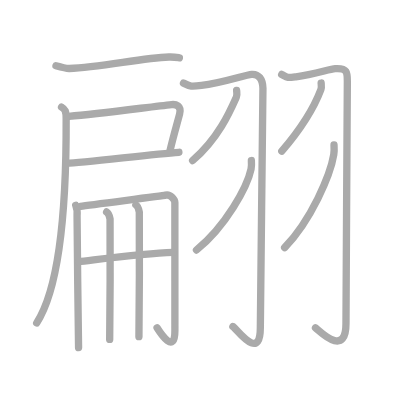
t = 0.00 s
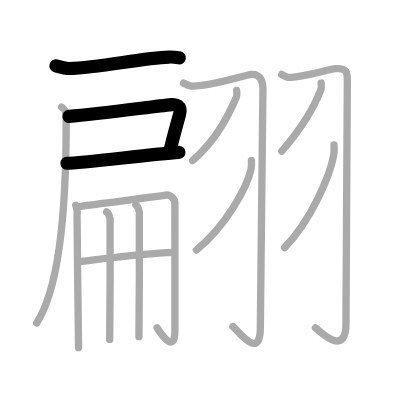
t = 3.00 s
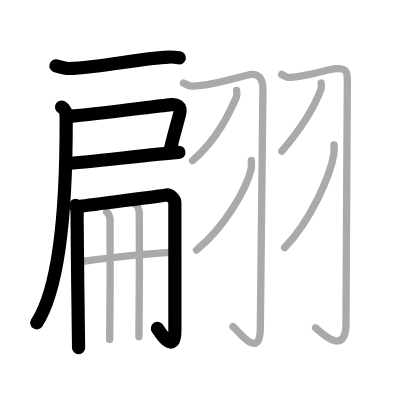
t = 6.00 s
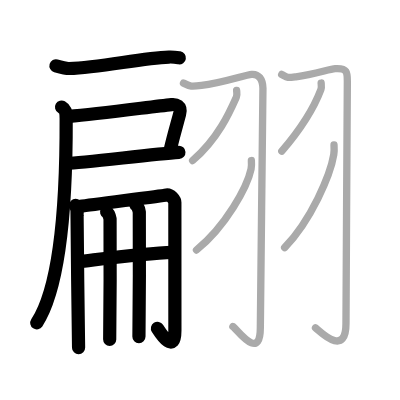
t = 9.00 s
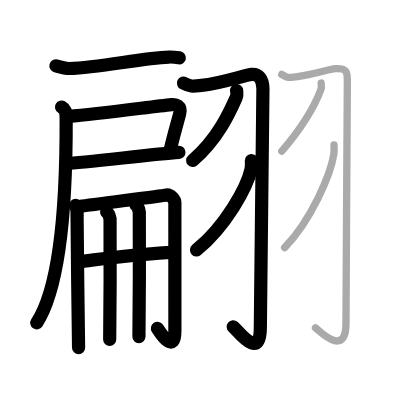
t = 12.00 s
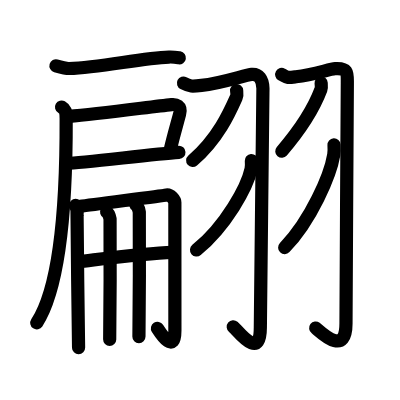
t = 15.00 s

The animated SVG that drew these frames (rendered in a browser with its animation timeline set to each time). Animation: 15 SMIL elements (animate=15); one cycle of 15.00 s.

<?xml version="1.0" standalone="no"?>
<!DOCTYPE svg PUBLIC "-//W3C//DTD SVG 1.1//EN"   "http://www.w3.org/Graphics/SVG/1.1/DTD/svg11.dtd">
<svg width="400px" height="400px"  version="1.1" xmlns="http://www.w3.org/2000/svg">
  <defs>
    <marker id="Triangle" viewBox="0 0 10 10" refX="0" refY="5" markerUnits="strokeWidth" markerWidth="3" style="stroke-opacity:0%;fill:#aaaaaa;" markerHeight="2" orient="auto">
      <path d="M 0 0 L 10 5 L 0 10 z" />
    </marker>
    
    <marker id="Arrow" viewBox="0 0 10 10" refX="5" refY="5" markerUnits="strokeWidth" markerWidth="1.8" style="stroke-opacity:0%;fill:#770000;" markerHeight="2" orient="auto">
      <path d="M 0 4 L 6 4 L 4 1 L 10 5 L 4 9 L 6 6 L 0 6 z" />
        <circle cx="5" cy="5" r="5" />
      </marker>
    
    <marker id="TriangleRed" viewBox="0 0 10 10" refX="0" refY="5" markerUnits="strokeWidth" markerWidth="3" style="stroke-opacity:0%;fill:#CC0000;" markerHeight="2" orient="auto">
      <path d="M 0 0 L 10 5 L 0 10 z" />
    </marker>
    
    <marker id="ArrowRed" viewBox="0 0 10 10" refX="5" refY="5" markerUnits="strokeWidth" markerWidth="1.8" style="stroke-opacity:0%;fill:#CC0000;" markerHeight="2" orient="auto">
      <path d="M 0 4 L 6 4 L 4 1 L 10 5 L 4 9 L 6 6 L 0 6 z" />
        <circle cx="5" cy="5" r="5" />
      </marker>
    
  </defs>
  
  <path style="fill:#ffffff; fill-opacity:100%; fill-rule:evenodd; stroke-width:0;" d="M 0 0 L 400px 0 L 400px 400px L 0 400px L 0 0" />

  <g transform="scale(3.6697247706422 3.6697247706422)">
<path style="fill:none; fill-opacity:0%; fill-rule:evenodd; stroke:#aaaaaa; stroke-opacity:100%; stroke-width: 1.5pt; stroke-linejoin:round; stroke-linecap:round;" d="M15.25 17.94c0.81 0.23 2.8 0.76 3.62 0.73c8.46-0.26 19.72-2.87 27.16-3.13c1.36-0.05 2.17 0.11 2.85 0.22"></path>
<path style="fill:none; fill-opacity:0%; fill-rule:evenodd; stroke:#aaaaaa; stroke-opacity:100%; stroke-width: 1.5pt; stroke-linejoin:round; stroke-linecap:round;" d="M18.79 31.71C27 31 40.8 29.15 46.76 28.5c1.11-0.12 2.8 0.28 2.18 2.6c-0.92 3.47-1.63 5.77-2.6 9.9"></path>
<path style="fill:none; fill-opacity:0%; fill-rule:evenodd; stroke:#aaaaaa; stroke-opacity:100%; stroke-width: 1.5pt; stroke-linejoin:round; stroke-linecap:round;" d="M18.25 44.49c4.2 0 23.11-2.53 30.5-2.99"></path>
<path style="fill:none; fill-opacity:0%; fill-rule:evenodd; stroke:#aaaaaa; stroke-opacity:100%; stroke-width: 1.5pt; stroke-linejoin:round; stroke-linecap:round;" d="M16.77 29.18c0.98 0.57 1.25 1.07 1.26 3.07C18.11 57.4 16.22 78.48 10 88"></path>
<path style="fill:none; fill-opacity:0%; fill-rule:evenodd; stroke:#aaaaaa; stroke-opacity:100%; stroke-width: 1.5pt; stroke-linejoin:round; stroke-linecap:round;" d="M20.63 55.96c0.28 0.64 0.46 1.66 0.37 2.81c-0.09 1.15 0.41 34.05 0.41 35.97"></path>
<path style="fill:none; fill-opacity:0%; fill-rule:evenodd; stroke:#aaaaaa; stroke-opacity:100%; stroke-width: 1.5pt; stroke-linejoin:round; stroke-linecap:round;" d="M21.93 56.24c3.33-0.51 22.52-2.88 23.18-3.06c1.4-0.38 2.54 1.35 2.54 2.03c0 6.78 0.01 31.95 0.01 34.83c0 6.7-3.81 0.93-4.86-0.73"></path>
<path style="fill:none; fill-opacity:0%; fill-rule:evenodd; stroke:#aaaaaa; stroke-opacity:100%; stroke-width: 1.5pt; stroke-linejoin:round; stroke-linecap:round;" d="M21.47 71.31c3.87-0.4 17.23-2.26 25.69-2.52"></path>
<path style="fill:none; fill-opacity:0%; fill-rule:evenodd; stroke:#aaaaaa; stroke-opacity:100%; stroke-width: 1.5pt; stroke-linejoin:round; stroke-linecap:round;" d="M29.05 57.75c0.52 0.29 0.83 1.33 0.94 1.92c0.1 0.59 0 29.14-0.1 32.83"></path>
<path style="fill:none; fill-opacity:0%; fill-rule:evenodd; stroke:#aaaaaa; stroke-opacity:100%; stroke-width: 1.5pt; stroke-linejoin:round; stroke-linecap:round;" d="M37.02 55.82c0.52 0.3 0.83 1.36 0.94 1.97c0.1 0.61 0 30.18-0.1 33.96"></path>
<path style="fill:none; fill-opacity:0%; fill-rule:evenodd; stroke:#aaaaaa; stroke-opacity:100%; stroke-width: 1.5pt; stroke-linejoin:round; stroke-linecap:round;" d="M50 22.65c1.86 0.95 2.18 0.95 4.91 0.63c5.54-0.64 11.97-2.88 13.66-3.02c1.91-0.16 3.02 1.26 3.08 3.82c0.07 2.83-0.71 56.21-0.71 65.22c0 9.52-6.52 0.24-7.48-0.32"></path>
<path style="fill:none; fill-opacity:0%; fill-rule:evenodd; stroke:#aaaaaa; stroke-opacity:100%; stroke-width: 1.5pt; stroke-linejoin:round; stroke-linecap:round;" d="M64.48 24.66c0.04 0.45 0.2 1.2-0.07 1.81c-1.67 3.78-4.92 11.28-11.92 17.28"></path>
<path style="fill:none; fill-opacity:0%; fill-rule:evenodd; stroke:#aaaaaa; stroke-opacity:100%; stroke-width: 1.5pt; stroke-linejoin:round; stroke-linecap:round;" d="M68.5 43.75c0.04 0.57 0.09 1.48-0.08 2.31c-1.02 4.86-6.88 15.53-14.88 22.07"></path>
<path style="fill:none; fill-opacity:0%; fill-rule:evenodd; stroke:#aaaaaa; stroke-opacity:100%; stroke-width: 1.5pt; stroke-linejoin:round; stroke-linecap:round;" d="M76.76 20.29c1.69 0.95 1.4 0.95 3.88 0.63c5.05-0.64 9.15-2.1 10.69-2.2c3.47-0.22 3.32 1.12 3.32 3.76c0 4.21-0.37 56.7-0.37 65.71c0 9.57-7.45 1.71-8.31 1.15"></path>
<path style="fill:none; fill-opacity:0%; fill-rule:evenodd; stroke:#aaaaaa; stroke-opacity:100%; stroke-width: 1.5pt; stroke-linejoin:round; stroke-linecap:round;" d="M87.51 22.63c0.03 0.44 0.16 1.16-0.06 1.76c-1.45 3.86-4.7 9.86-10.66 16.82"></path>
<path style="fill:none; fill-opacity:0%; fill-rule:evenodd; stroke:#aaaaaa; stroke-opacity:100%; stroke-width: 1.5pt; stroke-linejoin:round; stroke-linecap:round;" d="M91.02 39.5c0.04 0.66 0.08 1.7-0.07 2.65c-0.92 5.58-6.18 17.83-13.39 25.32"></path>

<path style="fill:none; fill-opacity:0%; fill-rule:evenodd; stroke:#000000; stroke-opacity:100%; stroke-width: 2.7pt; stroke-linejoin:round; stroke-linecap:round;" d="M15.25 17.94c0.81 0.23 2.8 0.76 3.62 0.73c8.46-0.26 19.72-2.87 27.16-3.13c1.36-0.05 2.17 0.11 2.85 0.22" pathLength="100" stroke-dashoffset="100" stroke-dasharray="100 105"><animate id="dashAnim1" attributeName="stroke-dashoffset" from="100" to="0" dur="1s" calcMode="linear" fill="freeze"/></path>
<path style="fill:none; fill-opacity:0%; fill-rule:evenodd; stroke:#000000; stroke-opacity:100%; stroke-width: 2.7pt; stroke-linejoin:round; stroke-linecap:round;" d="M18.79 31.71C27 31 40.8 29.15 46.76 28.5c1.11-0.12 2.8 0.28 2.18 2.6c-0.92 3.47-1.63 5.77-2.6 9.9" pathLength="100" stroke-dashoffset="100" stroke-dasharray="100 105"><animate id="dashAnim2" attributeName="stroke-dashoffset" from="100" to="0" dur="1s" calcMode="linear" begin="dashAnim1.end" fill="freeze"/></path>
<path style="fill:none; fill-opacity:0%; fill-rule:evenodd; stroke:#000000; stroke-opacity:100%; stroke-width: 2.7pt; stroke-linejoin:round; stroke-linecap:round;" d="M18.25 44.49c4.2 0 23.11-2.53 30.5-2.99" pathLength="100" stroke-dashoffset="100" stroke-dasharray="100 105"><animate id="dashAnim3" attributeName="stroke-dashoffset" from="100" to="0" dur="1s" calcMode="linear" begin="dashAnim2.end" fill="freeze"/></path>
<path style="fill:none; fill-opacity:0%; fill-rule:evenodd; stroke:#000000; stroke-opacity:100%; stroke-width: 2.7pt; stroke-linejoin:round; stroke-linecap:round;" d="M16.77 29.18c0.98 0.57 1.25 1.07 1.26 3.07C18.11 57.4 16.22 78.48 10 88" pathLength="100" stroke-dashoffset="100" stroke-dasharray="100 105"><animate id="dashAnim4" attributeName="stroke-dashoffset" from="100" to="0" dur="1s" calcMode="linear" begin="dashAnim3.end" fill="freeze"/></path>
<path style="fill:none; fill-opacity:0%; fill-rule:evenodd; stroke:#000000; stroke-opacity:100%; stroke-width: 2.7pt; stroke-linejoin:round; stroke-linecap:round;" d="M20.63 55.96c0.28 0.64 0.46 1.66 0.37 2.81c-0.09 1.15 0.41 34.05 0.41 35.97" pathLength="100" stroke-dashoffset="100" stroke-dasharray="100 105"><animate id="dashAnim5" attributeName="stroke-dashoffset" from="100" to="0" dur="1s" calcMode="linear" begin="dashAnim4.end" fill="freeze"/></path>
<path style="fill:none; fill-opacity:0%; fill-rule:evenodd; stroke:#000000; stroke-opacity:100%; stroke-width: 2.7pt; stroke-linejoin:round; stroke-linecap:round;" d="M21.93 56.24c3.33-0.51 22.52-2.88 23.18-3.06c1.4-0.38 2.54 1.35 2.54 2.03c0 6.78 0.01 31.95 0.01 34.83c0 6.7-3.81 0.93-4.86-0.73" pathLength="100" stroke-dashoffset="100" stroke-dasharray="100 105"><animate id="dashAnim6" attributeName="stroke-dashoffset" from="100" to="0" dur="1s" calcMode="linear" begin="dashAnim5.end" fill="freeze"/></path>
<path style="fill:none; fill-opacity:0%; fill-rule:evenodd; stroke:#000000; stroke-opacity:100%; stroke-width: 2.7pt; stroke-linejoin:round; stroke-linecap:round;" d="M21.47 71.31c3.87-0.4 17.23-2.26 25.69-2.52" pathLength="100" stroke-dashoffset="100" stroke-dasharray="100 105"><animate id="dashAnim7" attributeName="stroke-dashoffset" from="100" to="0" dur="1s" calcMode="linear" begin="dashAnim6.end" fill="freeze"/></path>
<path style="fill:none; fill-opacity:0%; fill-rule:evenodd; stroke:#000000; stroke-opacity:100%; stroke-width: 2.7pt; stroke-linejoin:round; stroke-linecap:round;" d="M29.05 57.75c0.52 0.29 0.83 1.33 0.94 1.92c0.1 0.59 0 29.14-0.1 32.83" pathLength="100" stroke-dashoffset="100" stroke-dasharray="100 105"><animate id="dashAnim8" attributeName="stroke-dashoffset" from="100" to="0" dur="1s" calcMode="linear" begin="dashAnim7.end" fill="freeze"/></path>
<path style="fill:none; fill-opacity:0%; fill-rule:evenodd; stroke:#000000; stroke-opacity:100%; stroke-width: 2.7pt; stroke-linejoin:round; stroke-linecap:round;" d="M37.02 55.82c0.52 0.3 0.83 1.36 0.94 1.97c0.1 0.61 0 30.18-0.1 33.96" pathLength="100" stroke-dashoffset="100" stroke-dasharray="100 105"><animate id="dashAnim9" attributeName="stroke-dashoffset" from="100" to="0" dur="1s" calcMode="linear" begin="dashAnim8.end" fill="freeze"/></path>
<path style="fill:none; fill-opacity:0%; fill-rule:evenodd; stroke:#000000; stroke-opacity:100%; stroke-width: 2.7pt; stroke-linejoin:round; stroke-linecap:round;" d="M50 22.65c1.86 0.95 2.18 0.95 4.91 0.63c5.54-0.64 11.97-2.88 13.66-3.02c1.91-0.16 3.02 1.26 3.08 3.82c0.07 2.83-0.71 56.21-0.71 65.22c0 9.52-6.52 0.24-7.48-0.32" pathLength="100" stroke-dashoffset="100" stroke-dasharray="100 105"><animate id="dashAnim10" attributeName="stroke-dashoffset" from="100" to="0" dur="1s" calcMode="linear" begin="dashAnim9.end" fill="freeze"/></path>
<path style="fill:none; fill-opacity:0%; fill-rule:evenodd; stroke:#000000; stroke-opacity:100%; stroke-width: 2.7pt; stroke-linejoin:round; stroke-linecap:round;" d="M64.48 24.66c0.04 0.45 0.2 1.2-0.07 1.81c-1.67 3.78-4.92 11.28-11.92 17.28" pathLength="100" stroke-dashoffset="100" stroke-dasharray="100 105"><animate id="dashAnim11" attributeName="stroke-dashoffset" from="100" to="0" dur="1s" calcMode="linear" begin="dashAnim10.end" fill="freeze"/></path>
<path style="fill:none; fill-opacity:0%; fill-rule:evenodd; stroke:#000000; stroke-opacity:100%; stroke-width: 2.7pt; stroke-linejoin:round; stroke-linecap:round;" d="M68.5 43.75c0.04 0.57 0.09 1.48-0.08 2.31c-1.02 4.86-6.88 15.53-14.88 22.07" pathLength="100" stroke-dashoffset="100" stroke-dasharray="100 105"><animate id="dashAnim12" attributeName="stroke-dashoffset" from="100" to="0" dur="1s" calcMode="linear" begin="dashAnim11.end" fill="freeze"/></path>
<path style="fill:none; fill-opacity:0%; fill-rule:evenodd; stroke:#000000; stroke-opacity:100%; stroke-width: 2.7pt; stroke-linejoin:round; stroke-linecap:round;" d="M76.76 20.29c1.69 0.95 1.4 0.95 3.88 0.63c5.05-0.64 9.15-2.1 10.69-2.2c3.47-0.22 3.32 1.12 3.32 3.76c0 4.21-0.37 56.7-0.37 65.71c0 9.57-7.45 1.71-8.31 1.15" pathLength="100" stroke-dashoffset="100" stroke-dasharray="100 105"><animate id="dashAnim13" attributeName="stroke-dashoffset" from="100" to="0" dur="1s" calcMode="linear" begin="dashAnim12.end" fill="freeze"/></path>
<path style="fill:none; fill-opacity:0%; fill-rule:evenodd; stroke:#000000; stroke-opacity:100%; stroke-width: 2.7pt; stroke-linejoin:round; stroke-linecap:round;" d="M87.51 22.63c0.03 0.44 0.16 1.16-0.06 1.76c-1.45 3.86-4.7 9.86-10.66 16.82" pathLength="100" stroke-dashoffset="100" stroke-dasharray="100 105"><animate id="dashAnim14" attributeName="stroke-dashoffset" from="100" to="0" dur="1s" calcMode="linear" begin="dashAnim13.end" fill="freeze"/></path>
<path style="fill:none; fill-opacity:0%; fill-rule:evenodd; stroke:#000000; stroke-opacity:100%; stroke-width: 2.7pt; stroke-linejoin:round; stroke-linecap:round;" d="M91.02 39.5c0.04 0.66 0.08 1.7-0.07 2.65c-0.92 5.58-6.18 17.83-13.39 25.32" pathLength="100" stroke-dashoffset="100" stroke-dasharray="100 105"><animate id="dashAnim15" attributeName="stroke-dashoffset" from="100" to="0" dur="1s" calcMode="linear" begin="dashAnim14.end" fill="freeze"/></path>

</g>

</svg>  
          
